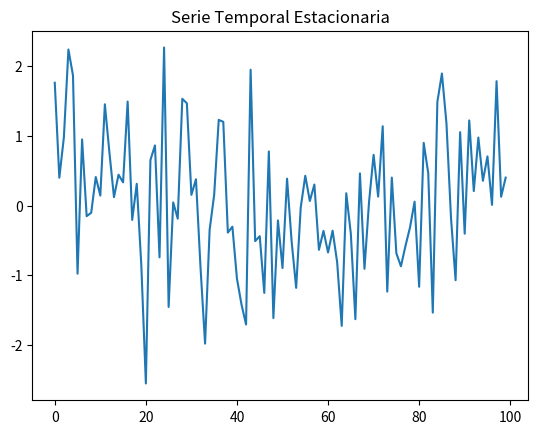

Reproduce this figure in Python.
import numpy as np
import matplotlib.pyplot as plt

# Generar una serie temporal estacionaria
np.random.seed(0)
media = 0
desviacion_estandar = 1
serie_temporal = np.random.normal(media, desviacion_estandar, 100)

# Graficar la serie temporal
plt.plot(serie_temporal)
plt.title("Serie Temporal Estacionaria")
plt.show()
